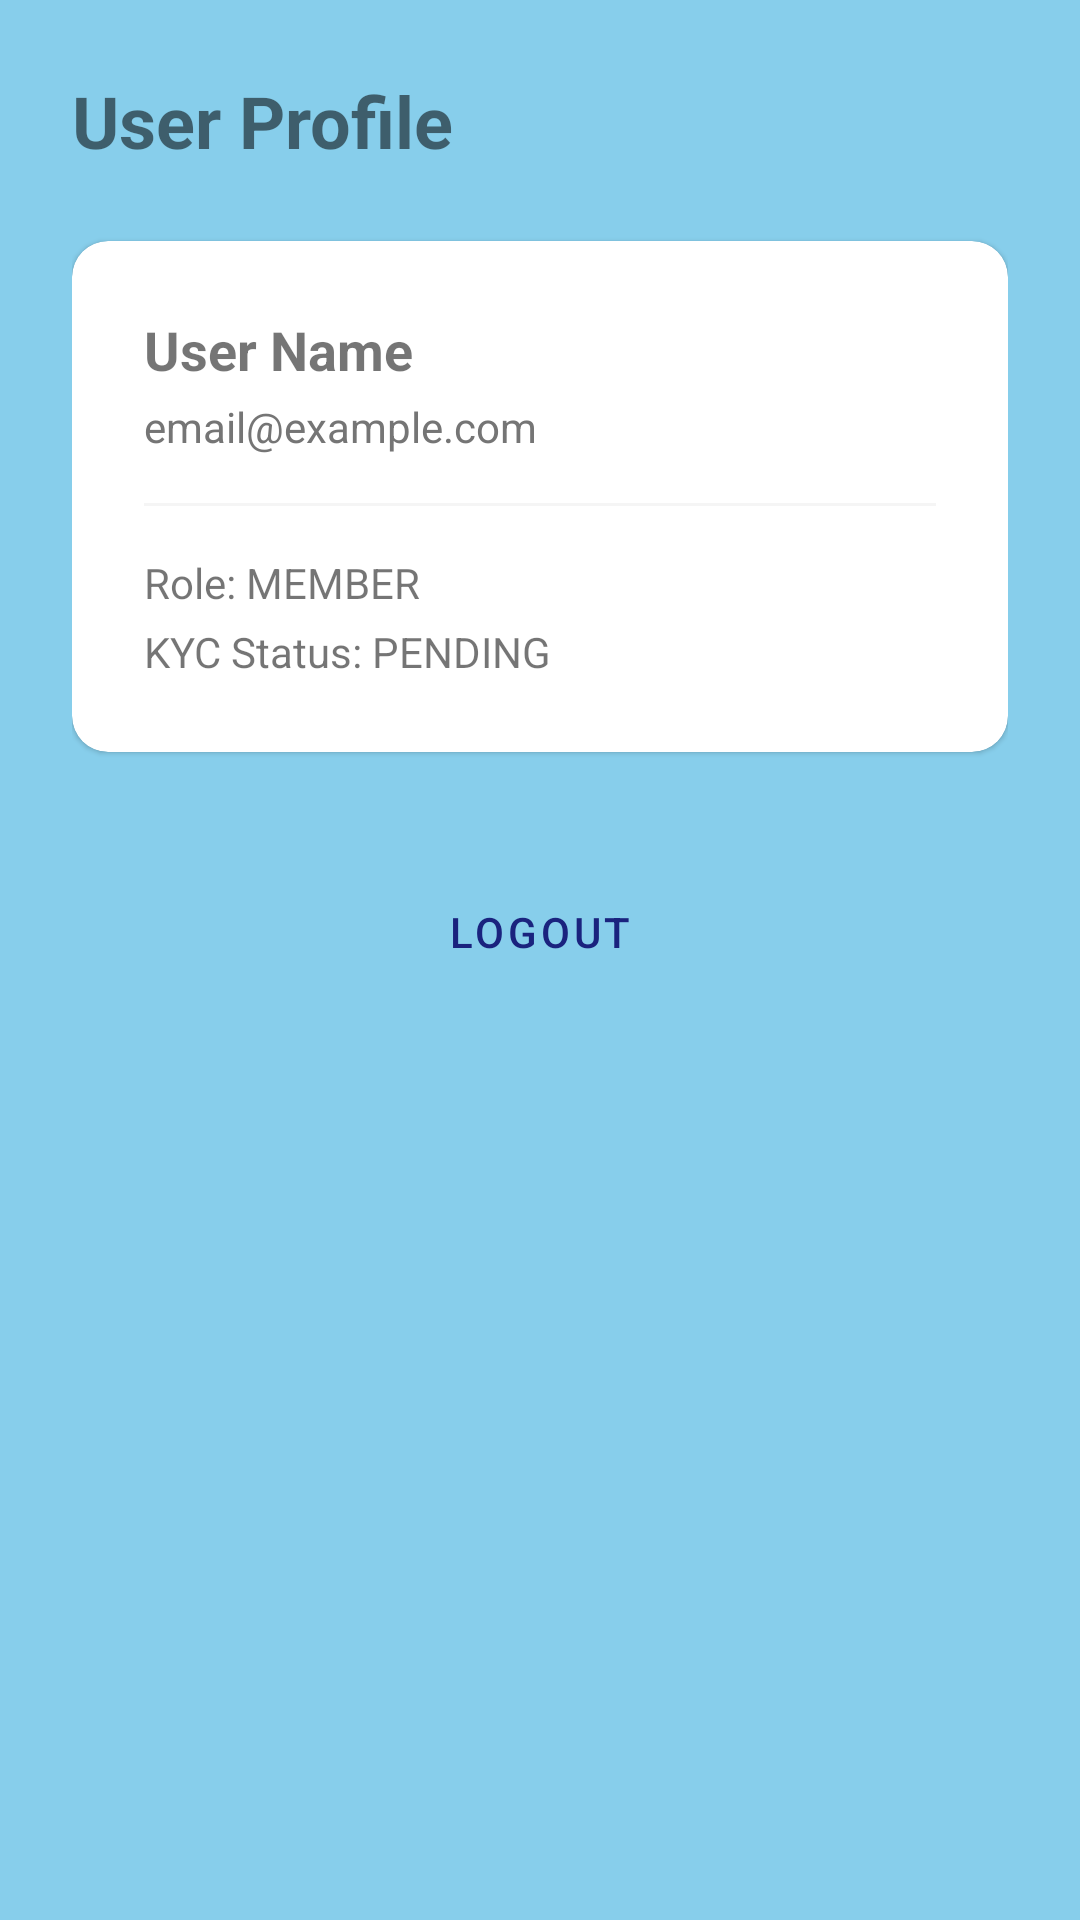

Write the Android layout XML for this screen, with the resource values it uses.
<!-- AndroidManifest.xml: application theme Theme.SmartSaccoApp -->
<!-- res/layout/fragment_settings.xml -->
<?xml version="1.0" encoding="utf-8"?>
<androidx.constraintlayout.widget.ConstraintLayout xmlns:android="http://schemas.android.com/apk/res/android"
    xmlns:app="http://schemas.android.com/apk/res-auto"
    xmlns:tools="http://schemas.android.com/tools"
    android:layout_width="match_parent"
    android:layout_height="match_parent"
    tools:context=".ui.settings.SettingsFragment">

    <androidx.constraintlayout.widget.ConstraintLayout
        android:layout_width="match_parent"
        android:layout_height="wrap_content"
        android:padding="24dp">

        <TextView
            android:id="@+id/text_settings_title"
            android:layout_width="wrap_content"
            android:layout_height="wrap_content"
            android:text="@string/title_profile"
            android:textSize="24sp"
            android:textStyle="bold"
            app:layout_constraintStart_toStartOf="parent"
            app:layout_constraintTop_toTopOf="parent" />

        <com.google.android.material.card.MaterialCardView
            android:id="@+id/card_user_profile"
            android:layout_width="match_parent"
            android:layout_height="wrap_content"
            android:layout_marginTop="24dp"
            app:cardCornerRadius="12dp"
            app:layout_constraintTop_toBottomOf="@id/text_settings_title">

            <LinearLayout
                android:layout_width="match_parent"
                android:layout_height="wrap_content"
                android:orientation="vertical"
                android:padding="24dp">

                <TextView
                    android:id="@+id/tv_profile_name"
                    android:layout_width="wrap_content"
                    android:layout_height="wrap_content"
                    android:text="User Name"
                    android:textSize="18sp"
                    android:textStyle="bold" />

                <TextView
                    android:id="@+id/tv_profile_email"
                    android:layout_width="wrap_content"
                    android:layout_height="wrap_content"
                    android:layout_marginTop="4dp"
                    android:text="email@example.com"
                    android:textColor="@color/text_light" />

                <View
                    android:layout_width="match_parent"
                    android:layout_height="1dp"
                    android:layout_marginVertical="16dp"
                    android:background="@color/neutral_gray" />

                <TextView
                    android:id="@+id/tv_profile_role"
                    android:layout_width="wrap_content"
                    android:layout_height="wrap_content"
                    android:text="Role: MEMBER"
                    android:textSize="14sp" />

                <TextView
                    android:id="@+id/tv_profile_kyc"
                    android:layout_width="wrap_content"
                    android:layout_height="wrap_content"
                    android:layout_marginTop="4dp"
                    android:text="KYC Status: PENDING"
                    android:textSize="14sp" />

            </LinearLayout>
        </com.google.android.material.card.MaterialCardView>

        <Button
            android:id="@+id/btn_logout_settings"
            android:layout_width="match_parent"
            android:layout_height="56dp"
            android:layout_marginTop="32dp"
            android:text="@string/action_logout"
            style="@style/Widget.MaterialComponents.Button.OutlinedButton"
            app:layout_constraintTop_toBottomOf="@id/card_user_profile" />

    </androidx.constraintlayout.widget.ConstraintLayout>
</androidx.constraintlayout.widget.ConstraintLayout>
<!-- resources referenced by this layout -->
<resources>
  <color name="neutral_gray">#F5F5F5</color>
  <color name="text_light">#757575</color>
  <string name="action_logout">Logout</string>
  <string name="title_profile">User Profile</string>
  <style name="Theme.SmartSaccoApp" parent="Theme.MaterialComponents.DayNight.NoActionBar">
          
          <item name="colorPrimary">@color/primary_blue</item>
          <item name="colorPrimaryVariant">@color/primary_dark_blue</item>
          <item name="colorOnPrimary">@color/white</item>
          
          <item name="colorSecondary">@color/secondary_green</item>
          <item name="colorSecondaryVariant">@color/secondary_dark_green</item>
          <item name="colorOnSecondary">@color/white</item>
          
          <item name="android:statusBarColor">?attr/colorPrimaryVariant</item>
          
          <item name="android:windowBackground">@color/sky_blue</item>
      </style>
  <color name="primary_blue">#1A237E</color>
  <color name="primary_dark_blue">#000051</color>
  <color name="white">#FFFFFF</color>
  <color name="secondary_green">#2E7D32</color>
  <color name="secondary_dark_green">#005005</color>
  <color name="sky_blue">#87CEEB</color>
</resources>
